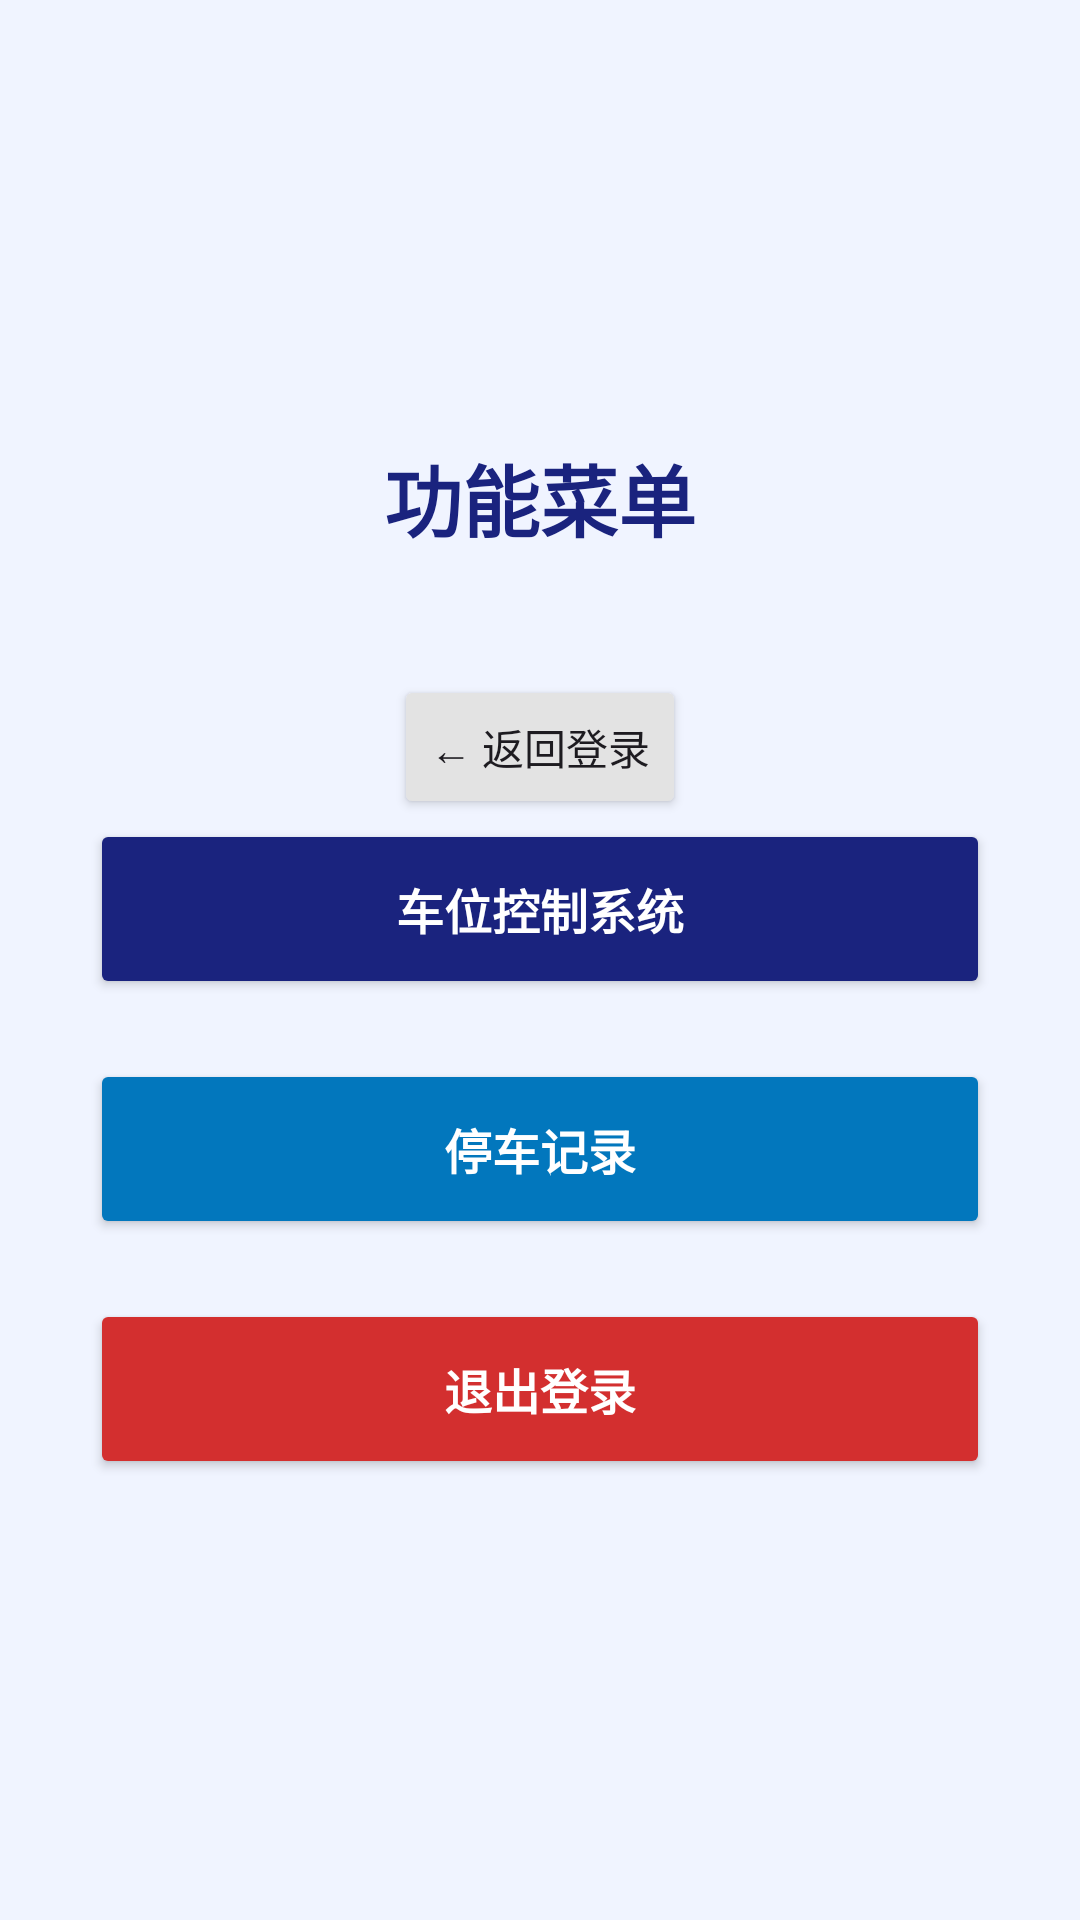

This screen was rendered from an Android layout file. Write that file and the resources it references.
<!-- AndroidManifest.xml: application theme Theme.AliyunApplication -->
<!-- res/layout/activity_menu.xml -->
<?xml version="1.0" encoding="utf-8"?>
<LinearLayout xmlns:android="http://schemas.android.com/apk/res/android"
    android:layout_width="match_parent"
    android:layout_height="match_parent"
    android:orientation="vertical"
    android:gravity="center"
    android:padding="30dp"
    android:background="#F0F4FF">

    <TextView
        android:layout_width="match_parent"
        android:layout_height="wrap_content"
        android:text="功能菜单"
        android:textSize="26sp"
        android:textStyle="bold"
        android:textColor="#1A237E"
        android:gravity="center"
        android:layout_marginBottom="40dp"/>
    <Button
        android:layout_width="wrap_content"
        android:layout_height="wrap_content"
        android:text="← 返回登录"
        android:backgroundTint="#e3e3e3"
        android:onClick="goBack"/>
    <Button
        android:id="@+id/btn_park"
        android:layout_width="match_parent"
        android:layout_height="60dp"
        android:text="车位控制系统"
        android:textSize="16sp"
        android:textStyle="bold"
        android:textColor="#fff"
        android:backgroundTint="#1A237E"/>

    <Button
        android:id="@+id/btn_record"
        android:layout_width="match_parent"
        android:layout_height="60dp"
        android:text="停车记录"
        android:textSize="16sp"
        android:textStyle="bold"
        android:textColor="#fff"
        android:backgroundTint="#0277BD"
        android:layout_marginTop="20dp"/>

    <Button
        android:id="@+id/btn_logout"
        android:layout_width="match_parent"
        android:layout_height="60dp"
        android:text="退出登录"
        android:textSize="16sp"
        android:textStyle="bold"
        android:textColor="#fff"
        android:backgroundTint="#D32F2F"
        android:layout_marginTop="20dp"/>

</LinearLayout>
<!-- resources referenced by this layout -->
<resources>
  <style name="Theme.AliyunApplication" parent="Base.Theme.AliyunApplication" />
  <style name="Base.Theme.AliyunApplication" parent="Theme.Material3.DayNight.NoActionBar">
          
          
      </style>
</resources>
